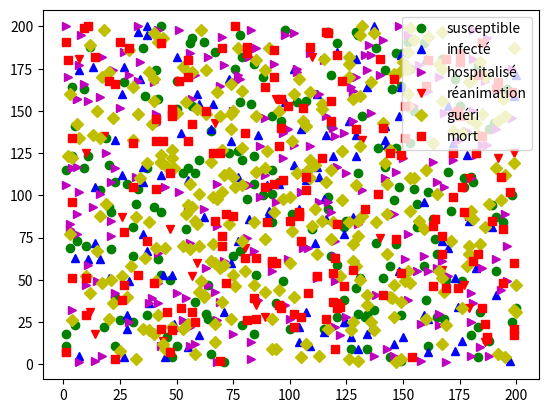

Generate this figure with matplotlib:
import numpy as np
from random import randint
sqrt = np.sqrt


class Cell():
    def __init__(self,x,y,vx):
        self.x = x
        self.y = y
        self.vx = vx
        self.vy = sqrt(v**2-self.vx**2)
        self.color = 0
        self.state = 0  # 0 = susceptible
        self.days = 0 # jours depuis début état
    
    def inc_day(sefl):
        self.days += 1
        
    def change_sate(self):
        self.state += 1
        self.days = 0
        
    def report(self):
        return (self.x, self.y, self.vx, self.vy, self.color, self.days)
    
class Echantillon():        
    def __init__(self,name, n, color):
        self.name = name
        self.color = color
        self.set = []
        for i in range(n):        
            c1 = Cell(randint(1,width),randint(1,height),randint(1,v))
            c1.color = color
            #print(c1.report())
            self.set.append(c1)
            
    def add(self, cell):  # add to group
        cell.state += 1
        if self.name == 'mort' :
            cell.color = 5
        else: cell.color += 1
        self.set.append(cell)
        
    def sub(self, index):
        return self.set.pop(index)

states = ['susceptible', 'infecté', 'hospitalisé', 'réanimé', 'guéri', 'mort']
colors = [(0,0,255), (255,0,255), (255,0,0), (0,255,255), (255,255,255), (0,0,0)]
marks = ['go', 'b^', 'm>', 'rv', 'yD', 'rs']
v = 5
width = 200
height = 200
area = (width, height)
population = 1000
infected = 1
susceptible = population - infected
delay = 7
min = 50

S = Echantillon('susceptible', susceptible,0)
I = Echantillon('infecté', infected,1)
H = Echantillon('hospitalisé',0,2)
R = Echantillon('réanimation',0,3)
G = Echantillon('guéri',0,4)
M = Echantillon('mort',0,5)

sets = (S,I,H,R,G,M)

def trans(s,d,i=None):  # i = None random choice
    if i == None :
        i = randint(0,len(s.set)-1)
    k = s.sub(i)
    d.add(k)
    #print(len(s.set), len(d.set))

# aléatoirement tombé malade
r = randint(min, len(S.set))
for i in range(r):
    trans(S,I)  
# premier infecté
#trans(S,I,0)  
#hospitalisé = min moitié des infectés
r = randint(min/2, len(I.set))
for i in range(r):
    trans(I,H)

# en réanimation
r = randint(1, len(H.set))
for i in range(r):
    trans(H,R)
# guéris
if  len(H.set)>1:
    r = randint(1, len(H.set))
    for i in range(r):
        trans(H,G)    

#mort en réanimation
r = randint(1, len(R.set))
for i in range(r):
    trans(R,M)

for k in range(6):
    print(states[k],len(sets[k].set))

import matplotlib.pyplot as plt
for s in sets:
    #print(s.name, len(s.set))
    if len(s.set) != 0:
        x = []
        y = []
        for i in range(len(s.set)):
            #print(i,end=' ')
            cell = s.set[i]
            color = marks[s.color]
            x.append(cell.x)
            y.append(cell.y)
            #plt.plot(cell.x,cell.y,color)
        #print()
        plt.plot(x,y,color,label=s.name)
plt.legend()
# Place a legend to the right of this smaller subplot.
#plt.legend(bbox_to_anchor=(1.005, 1.0), loc='upper left', borderaxespad=0.)

plt.show()
'''
s = M
for i in range(len(s.set)):
    #print(i,end=' ')
    cell = s.set[i]
    color = marks[cell.color]
    plt.plot(cell.x,cell.y,color)
print()
plt.show()
'''

def distance(c1, c2):
    d = sqrt((c1.x-c2.x)**2 + (c1.y-c2.y)**2)
    return d


Risque = []
d_min = 3
D = []
c1 = I.set[0]
#print(c1.x, c1.y)
plot = False
for i,c in enumerate(S.set):
    #c = I.set[0]
    risque = False
    #print(c.x, c.y)
    if plot : plt.plot(c1.x, c1.y,'ro')
    #plt.plot(c.x, c.y,'ko')
    d = distance(c1, c)
    #print(d)
    if d < d_min :
        risque = True
        Risque.append((i,d))
        if plot : plt.plot(c.x, c.y,'rs')
    else :
        if plot : plt.plot(c.x, c.y,'ko')
    D.append((i,d, risque))
#print(D)
print(Risque)
if plot : plt.show()

